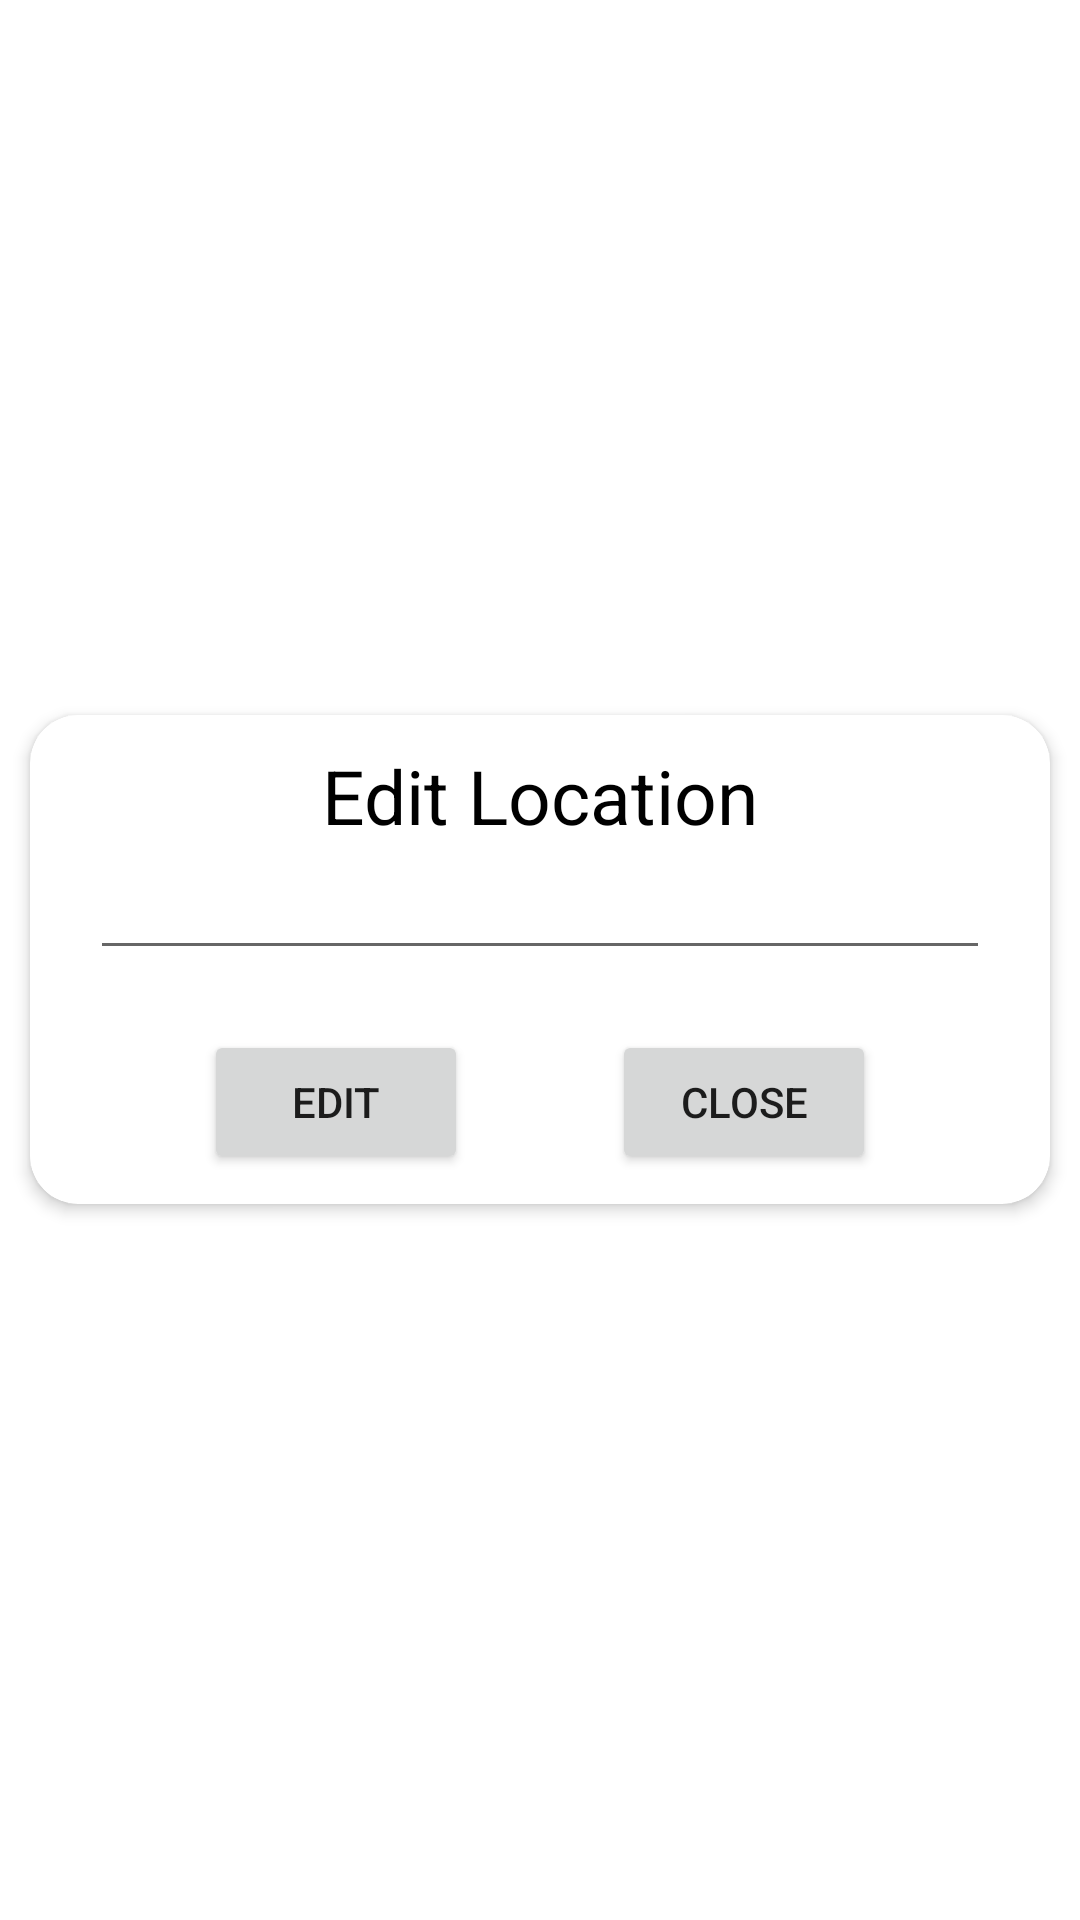

Android layout source for this screen:
<!-- AndroidManifest.xml: application theme Theme.WeatherApp -->
<!-- res/layout/dialog_edit_location.xml -->
<?xml version="1.0" encoding="utf-8"?>
<RelativeLayout xmlns:android="http://schemas.android.com/apk/res/android"
    android:layout_width="match_parent"
    android:id="@+id/rootViewDialogActionChangeLocation"
    android:layout_height="match_parent"
    android:clickable="true"
    android:focusable="true"
    xmlns:app="http://schemas.android.com/apk/res-auto">
    <androidx.cardview.widget.CardView
        app:cardBackgroundColor="@color/white"
        app:cardCornerRadius="@dimen/dimen16dp"
        app:cardElevation="@dimen/dimen3dp"
        app:strokeWidth="@dimen/dimen1dp"
        android:layout_centerInParent="true"
        android:layout_margin="@dimen/dimen10dp"
        android:layout_width="match_parent"
        android:layout_height="wrap_content">
        <androidx.constraintlayout.widget.ConstraintLayout
            android:padding="10dp"
            android:layout_width="match_parent"
            android:layout_height="wrap_content">
            <TextView
                android:id="@+id/tvTitle"
                android:text="Edit Location"
                android:textSize="@dimen/text_size_25"
                android:textColor="@color/black"
                app:layout_constraintStart_toStartOf="parent"
                app:layout_constraintEnd_toEndOf="parent"
                app:layout_constraintTop_toTopOf="parent"
                android:layout_width="wrap_content"
                android:layout_height="wrap_content"/>
            <EditText
                android:id="@+id/edtLocation"
                android:layout_marginHorizontal="@dimen/dimen10dp"
                app:layout_constraintTop_toBottomOf="@+id/tvTitle"
                app:layout_constraintStart_toStartOf="parent"
                app:layout_constraintEnd_toEndOf="parent"
                android:layout_width="match_parent"
                android:layout_height="wrap_content"/>
            <Button
                android:id="@+id/btnEdit"
                android:layout_marginTop="@dimen/dimen20dp"
                android:text="Edit"
                app:layout_constraintTop_toBottomOf="@+id/edtLocation"
                app:layout_constraintStart_toStartOf="parent"
                android:layout_width="wrap_content"
                app:layout_constraintEnd_toStartOf="@+id/btnClose"
                android:layout_height="wrap_content"/>
            <Button
                android:id="@+id/btnClose"
                android:layout_marginTop="@dimen/dimen20dp"
                android:text="Close"
                app:layout_constraintTop_toBottomOf="@+id/edtLocation"
                app:layout_constraintEnd_toEndOf="parent"
                app:layout_constraintStart_toEndOf="@+id/btnEdit"
                android:layout_width="wrap_content"
                android:layout_height="wrap_content"/>
        </androidx.constraintlayout.widget.ConstraintLayout>
    </androidx.cardview.widget.CardView>
</RelativeLayout>
<!-- resources referenced by this layout -->
<resources>
  <color name="black">#FF000000</color>
  <color name="white">#FFFFFFFF</color>
  <dimen name="dimen10dp">10dp</dimen>
  <dimen name="dimen16dp">16dp</dimen>
  <dimen name="dimen1dp">1dp</dimen>
  <dimen name="dimen20dp">20dp</dimen>
  <dimen name="dimen3dp">3dp</dimen>
  <dimen name="text_size_25">25sp</dimen>
  <style name="Theme.WeatherApp" parent="Theme.MaterialComponents.DayNight.NoActionBar">
          
          <item name="colorPrimary">@color/purple_500</item>
          <item name="colorPrimaryVariant">@color/purple_700</item>
          <item name="colorOnPrimary">@color/white</item>
          
          <item name="colorSecondary">@color/teal_200</item>
          <item name="colorSecondaryVariant">@color/teal_700</item>
          <item name="colorOnSecondary">@color/black</item>
          
          <item name="android:statusBarColor">?attr/colorPrimaryVariant</item>
          
      </style>
  <color name="purple_500">#FF6200EE</color>
  <color name="purple_700">#FF3700B3</color>
  <color name="teal_200">#FF03DAC5</color>
  <color name="teal_700">#FF018786</color>
</resources>
